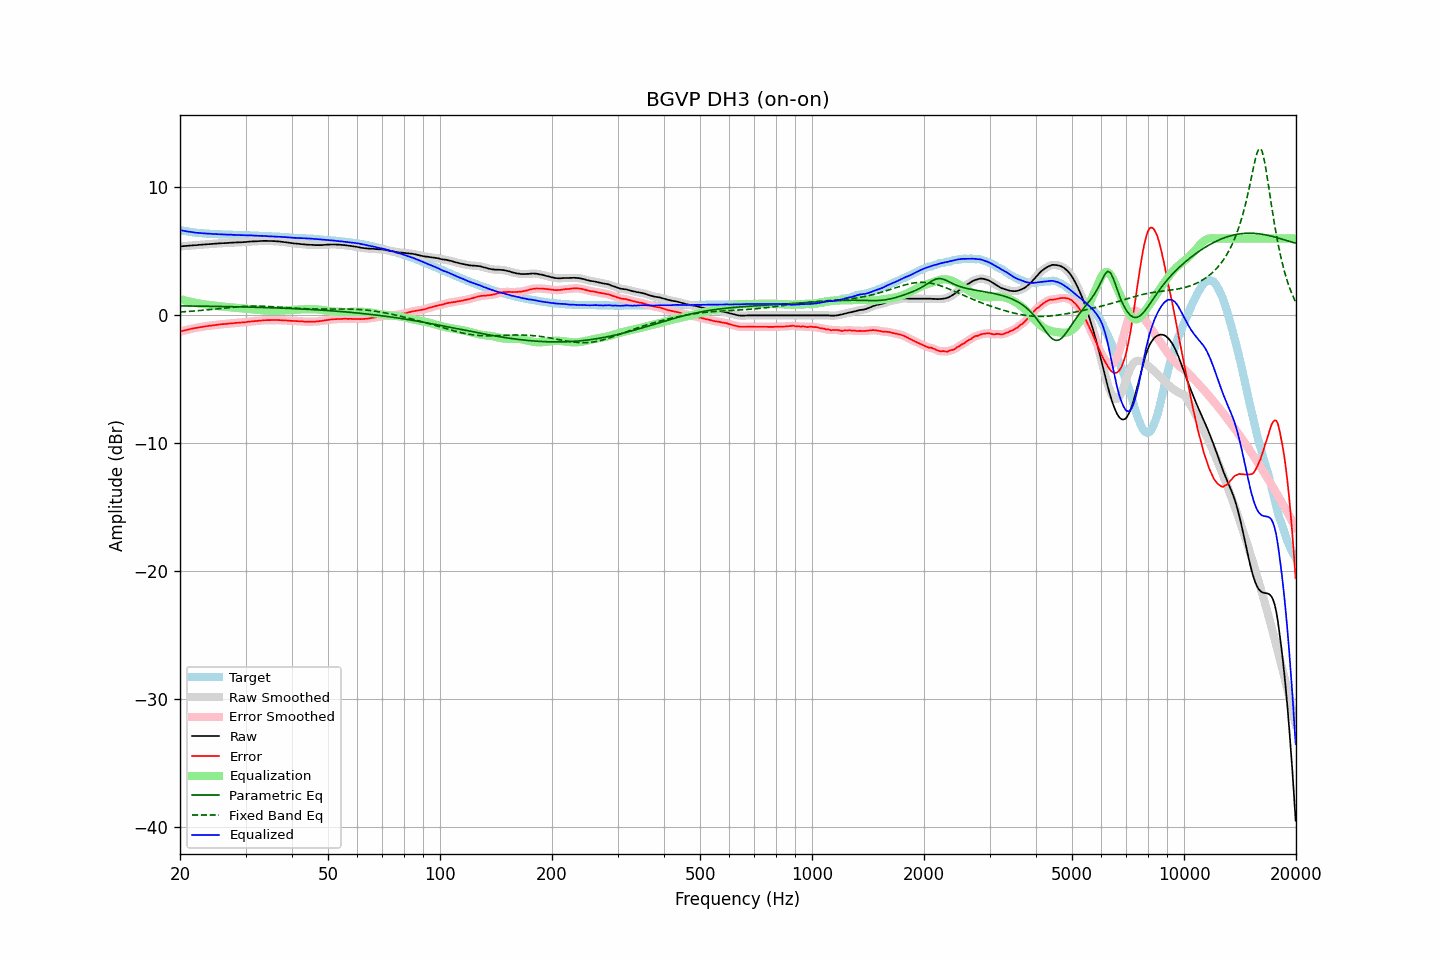

The data file committed next to this chart (first rows):
frequency, raw, error, smoothed, error_smoothed, equalization, parametric_eq, fixed_band_eq, equalized_raw, equalized_smoothed, target
20.00, 5.39, -1.27, 5.39, -1.27, 1.27, 0.74, 0.26, 6.66, 6.66, 6.66
20.20, 5.40, -1.23, 5.40, -1.24, 1.24, 0.74, 0.27, 6.64, 6.64, 6.63
20.40, 5.41, -1.20, 5.41, -1.20, 1.20, 0.74, 0.28, 6.61, 6.61, 6.61
20.61, 5.42, -1.17, 5.42, -1.17, 1.17, 0.74, 0.29, 6.59, 6.59, 6.59
20.81, 5.43, -1.14, 5.43, -1.14, 1.14, 0.74, 0.30, 6.57, 6.57, 6.57
21.02, 5.44, -1.11, 5.44, -1.11, 1.11, 0.74, 0.30, 6.55, 6.55, 6.55
21.23, 5.45, -1.08, 5.45, -1.08, 1.08, 0.73, 0.31, 6.53, 6.53, 6.53
21.44, 5.46, -1.05, 5.46, -1.05, 1.05, 0.73, 0.32, 6.51, 6.51, 6.51
21.66, 5.47, -1.02, 5.47, -1.02, 1.02, 0.73, 0.33, 6.49, 6.49, 6.49
21.87, 5.48, -1.00, 5.48, -1.00, 1.00, 0.73, 0.34, 6.48, 6.48, 6.48
22.09, 5.48, -0.98, 5.49, -0.97, 0.97, 0.73, 0.35, 6.45, 6.46, 6.46
22.31, 5.50, -0.95, 5.50, -0.95, 0.95, 0.73, 0.36, 6.45, 6.45, 6.45
22.54, 5.51, -0.93, 5.51, -0.93, 0.93, 0.72, 0.38, 6.44, 6.43, 6.44
22.76, 5.52, -0.91, 5.52, -0.91, 0.90, 0.72, 0.39, 6.42, 6.43, 6.43
22.99, 5.53, -0.89, 5.53, -0.89, 0.88, 0.72, 0.40, 6.41, 6.41, 6.42
23.22, 5.54, -0.86, 5.54, -0.86, 0.86, 0.72, 0.41, 6.40, 6.40, 6.40
23.45, 5.55, -0.84, 5.55, -0.84, 0.85, 0.72, 0.42, 6.40, 6.40, 6.39
23.69, 5.56, -0.82, 5.56, -0.83, 0.83, 0.71, 0.43, 6.39, 6.39, 6.38
23.92, 5.57, -0.81, 5.57, -0.81, 0.81, 0.71, 0.45, 6.38, 6.38, 6.38
24.16, 5.57, -0.80, 5.57, -0.80, 0.80, 0.71, 0.46, 6.37, 6.37, 6.37
24.40, 5.58, -0.79, 5.58, -0.79, 0.78, 0.71, 0.47, 6.36, 6.36, 6.37
24.65, 5.59, -0.77, 5.59, -0.77, 0.77, 0.71, 0.49, 6.36, 6.36, 6.36
24.89, 5.60, -0.76, 5.60, -0.76, 0.75, 0.70, 0.50, 6.35, 6.35, 6.36
25.14, 5.61, -0.74, 5.61, -0.74, 0.74, 0.70, 0.51, 6.35, 6.35, 6.35
25.39, 5.62, -0.72, 5.62, -0.72, 0.72, 0.70, 0.53, 6.34, 6.34, 6.34
25.65, 5.63, -0.71, 5.63, -0.70, 0.71, 0.70, 0.54, 6.34, 6.34, 6.34
25.91, 5.64, -0.69, 5.64, -0.69, 0.69, 0.70, 0.55, 6.33, 6.33, 6.32
26.16, 5.64, -0.68, 5.64, -0.68, 0.68, 0.69, 0.57, 6.32, 6.32, 6.32
26.43, 5.65, -0.67, 5.65, -0.67, 0.67, 0.69, 0.58, 6.32, 6.32, 6.32
26.69, 5.65, -0.66, 5.65, -0.66, 0.66, 0.69, 0.59, 6.31, 6.31, 6.31
26.96, 5.66, -0.65, 5.66, -0.65, 0.64, 0.69, 0.60, 6.30, 6.31, 6.31
27.23, 5.67, -0.63, 5.67, -0.63, 0.63, 0.68, 0.62, 6.30, 6.30, 6.30
27.50, 5.68, -0.62, 5.68, -0.62, 0.62, 0.68, 0.63, 6.30, 6.30, 6.30
27.77, 5.68, -0.62, 5.68, -0.61, 0.61, 0.68, 0.64, 6.29, 6.29, 6.30
28.05, 5.69, -0.59, 5.69, -0.60, 0.60, 0.68, 0.65, 6.29, 6.29, 6.28
28.33, 5.70, -0.58, 5.70, -0.59, 0.59, 0.67, 0.66, 6.29, 6.28, 6.28
28.62, 5.70, -0.58, 5.70, -0.57, 0.58, 0.67, 0.67, 6.28, 6.28, 6.28
28.90, 5.71, -0.56, 5.71, -0.57, 0.57, 0.67, 0.68, 6.28, 6.27, 6.27
29.19, 5.71, -0.56, 5.71, -0.56, 0.56, 0.66, 0.69, 6.27, 6.27, 6.27
29.48, 5.72, -0.55, 5.72, -0.55, 0.54, 0.66, 0.70, 6.26, 6.26, 6.27
29.78, 5.73, -0.53, 5.73, -0.54, 0.53, 0.66, 0.70, 6.26, 6.26, 6.26
30.08, 5.73, -0.53, 5.74, -0.52, 0.52, 0.65, 0.71, 6.25, 6.26, 6.26
30.38, 5.75, -0.50, 5.75, -0.51, 0.51, 0.65, 0.72, 6.26, 6.25, 6.25
30.68, 5.76, -0.49, 5.76, -0.49, 0.49, 0.65, 0.72, 6.25, 6.25, 6.25
30.99, 5.77, -0.48, 5.77, -0.48, 0.48, 0.64, 0.72, 6.25, 6.25, 6.25
31.30, 5.78, -0.46, 5.78, -0.46, 0.47, 0.64, 0.72, 6.25, 6.24, 6.24
31.61, 5.78, -0.45, 5.78, -0.45, 0.45, 0.64, 0.73, 6.23, 6.24, 6.23
31.93, 5.79, -0.44, 5.79, -0.44, 0.44, 0.63, 0.73, 6.23, 6.23, 6.23
32.24, 5.79, -0.44, 5.79, -0.43, 0.43, 0.63, 0.73, 6.22, 6.22, 6.23
32.57, 5.80, -0.42, 5.80, -0.42, 0.42, 0.63, 0.72, 6.22, 6.22, 6.22
32.89, 5.81, -0.40, 5.81, -0.41, 0.41, 0.62, 0.72, 6.22, 6.21, 6.21
33.22, 5.81, -0.40, 5.81, -0.39, 0.40, 0.62, 0.72, 6.21, 6.21, 6.21
33.55, 5.82, -0.38, 5.82, -0.38, 0.39, 0.62, 0.71, 6.21, 6.20, 6.20
33.89, 5.82, -0.37, 5.82, -0.38, 0.38, 0.61, 0.71, 6.20, 6.20, 6.19
34.23, 5.82, -0.37, 5.82, -0.37, 0.37, 0.61, 0.70, 6.19, 6.19, 6.19
34.57, 5.81, -0.37, 5.81, -0.37, 0.37, 0.60, 0.70, 6.18, 6.18, 6.18
34.92, 5.81, -0.36, 5.81, -0.36, 0.36, 0.60, 0.69, 6.17, 6.17, 6.17
35.27, 5.81, -0.36, 5.81, -0.36, 0.36, 0.60, 0.68, 6.17, 6.17, 6.17
35.62, 5.80, -0.36, 5.80, -0.36, 0.36, 0.59, 0.67, 6.16, 6.16, 6.16
35.97, 5.80, -0.35, 5.80, -0.36, 0.36, 0.59, 0.66, 6.16, 6.16, 6.15
... 635 more rows
